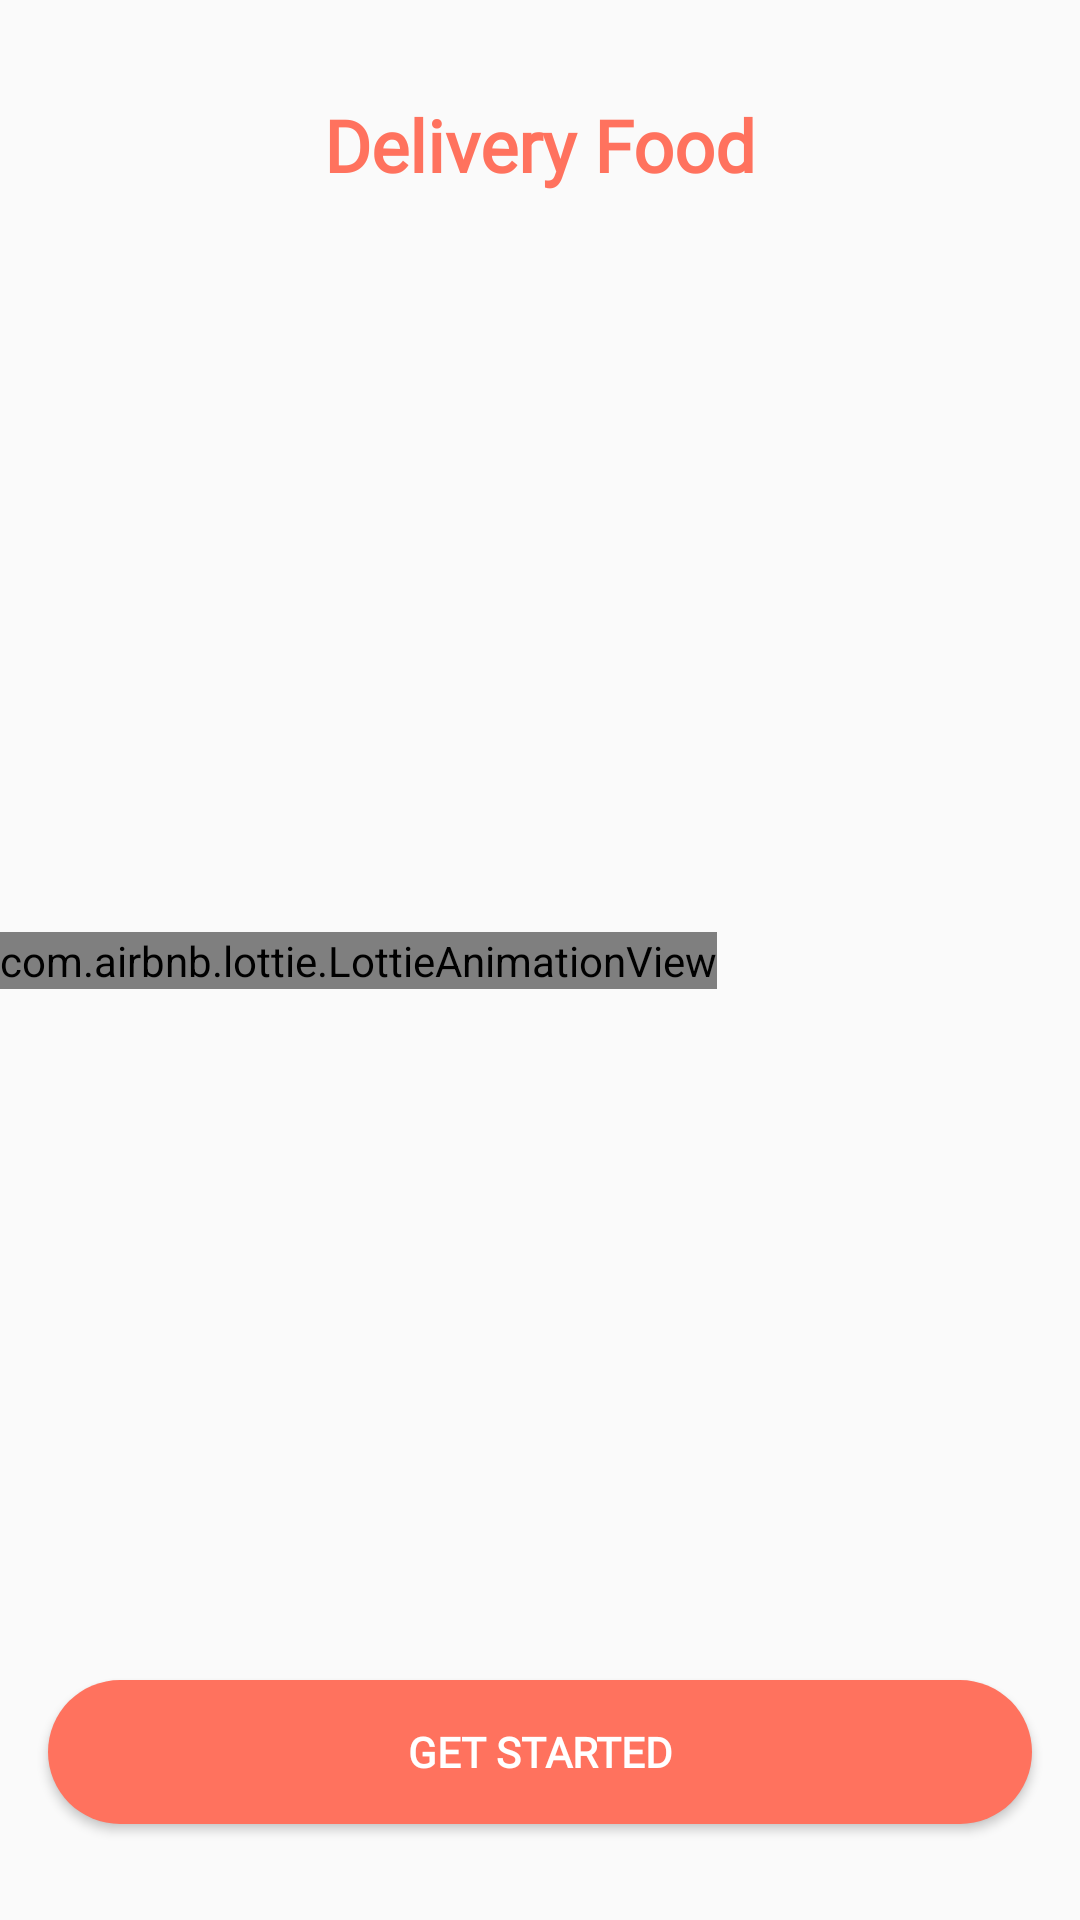

This screen was rendered from an Android layout file. Write that file and the resources it references.
<!-- AndroidManifest.xml: application theme Theme.FoodOrderApp -->
<!-- res/layout/fragment_welcome.xml -->
<?xml version="1.0" encoding="utf-8"?>
<layout xmlns:android="http://schemas.android.com/apk/res/android"
    xmlns:tools="http://schemas.android.com/tools"
    xmlns:app="http://schemas.android.com/apk/res-auto">

    <data>

    </data>

    <androidx.constraintlayout.widget.ConstraintLayout
        android:layout_width="match_parent"
        android:layout_height="match_parent"
        tools:context=".ui.fragment.WelcomeFragment">

        <com.airbnb.lottie.LottieAnimationView
            android:id="@+id/lottieView"
            android:layout_width="wrap_content"
            android:layout_height="wrap_content"
            android:layout_marginTop="16dp"
            android:layout_marginBottom="16dp"
            app:layout_constraintBottom_toBottomOf="parent"
            app:layout_constraintEnd_toEndOf="parent"
            app:layout_constraintHorizontal_bias="0.0"
            app:layout_constraintStart_toStartOf="parent"
            app:layout_constraintTop_toTopOf="parent"
            app:lottie_autoPlay="true"
            app:lottie_fileName="gif.json"
            app:lottie_loop="true">

        </com.airbnb.lottie.LottieAnimationView>

        <TextView
            android:id="@+id/textViewWelcome"
            android:layout_width="wrap_content"
            android:layout_height="wrap_content"
            android:layout_marginTop="32dp"
            android:fontFamily="@font/ubuntu_light"
            android:text="@string/welcome"
            android:textAlignment="center"
            android:textColor="@color/appColor"
            android:textSize="24sp"
            android:textStyle="bold"
            app:layout_constraintEnd_toEndOf="parent"
            app:layout_constraintStart_toStartOf="parent"
            app:layout_constraintTop_toTopOf="parent" />

        <Button
            android:id="@+id/buttonStart"
            android:layout_width="match_parent"
            android:layout_height="wrap_content"
            android:layout_marginStart="16dp"
            android:layout_marginEnd="16dp"
            android:layout_marginBottom="32dp"
            android:text="@string/getStarted"
            android:textColor="@color/textColor"
            android:background="@drawable/btn_card"
            android:textStyle="bold"
            app:layout_constraintBottom_toBottomOf="parent"
            app:layout_constraintEnd_toEndOf="parent"
            app:layout_constraintStart_toStartOf="parent" />
    </androidx.constraintlayout.widget.ConstraintLayout>
</layout>
<!-- resources referenced by this layout -->
<resources>
  <color name="appColor">#FF725E</color>
  <color name="textColor">#FFFFFF</color>
  <!-- drawable btn_card (drawable) -->
  <?xml version="1.0" encoding="utf-8"?>
  <shape xmlns:android="http://schemas.android.com/apk/res/android" android:shape="rectangle">
      <solid android:color="@color/appColor"/>
      <corners android:radius="50dp"/>
  
  </shape>
  <string name="getStarted">Get Started</string>
  <string name="welcome">Delivery Food</string>
  <style name="Theme.FoodOrderApp" parent="Base.Theme.FoodOrderApp" />
  <style name="Base.Theme.FoodOrderApp" parent="Theme.Design.Light.NoActionBar">
          
          <item name="colorPrimary">@color/purple_500</item>
          <item name="colorPrimaryVariant">@color/purple_700</item>
          <item name="colorOnPrimary">@color/white</item>
          
          <item name="colorSecondary">@color/teal_200</item>
          <item name="colorSecondaryVariant">@color/teal_700</item>
          <item name="colorOnSecondary">@color/black</item>
          <item name="fontFamily">@font/ubuntu_light</item>
          
          <item name="android:statusBarColor">@color/appColor</item>
      </style>
  <color name="purple_500">#FF6200EE</color>
  <color name="purple_700">#FF3700B3</color>
  <color name="white">#FFFFFFFF</color>
  <color name="teal_200">#FF03DAC5</color>
  <color name="teal_700">#FF018786</color>
  <color name="black">#FF000000</color>
</resources>
